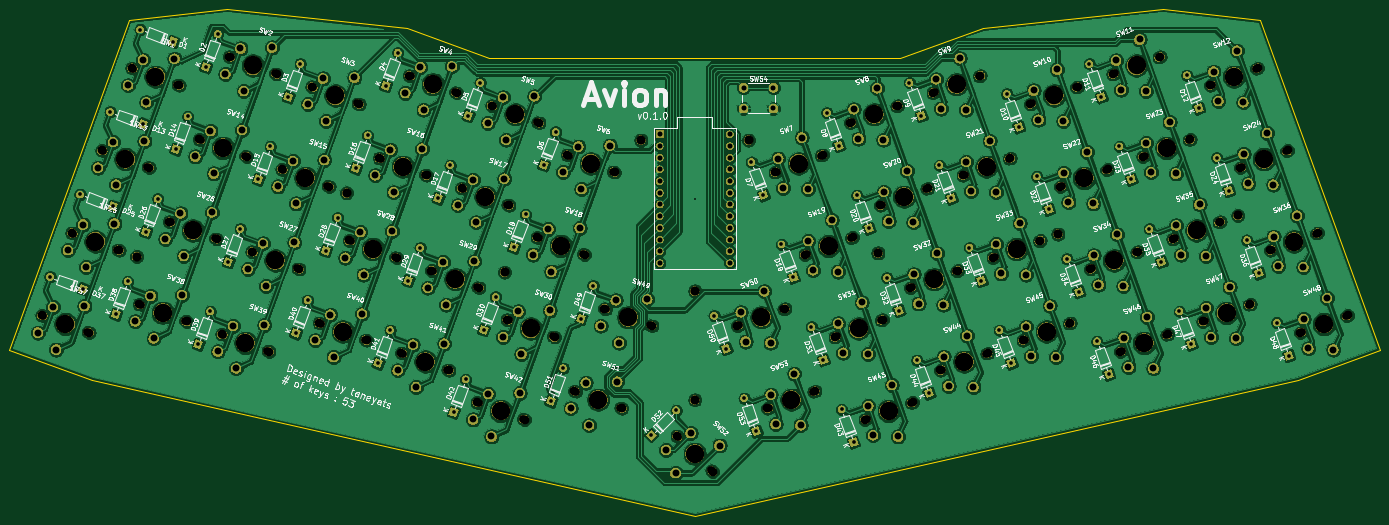
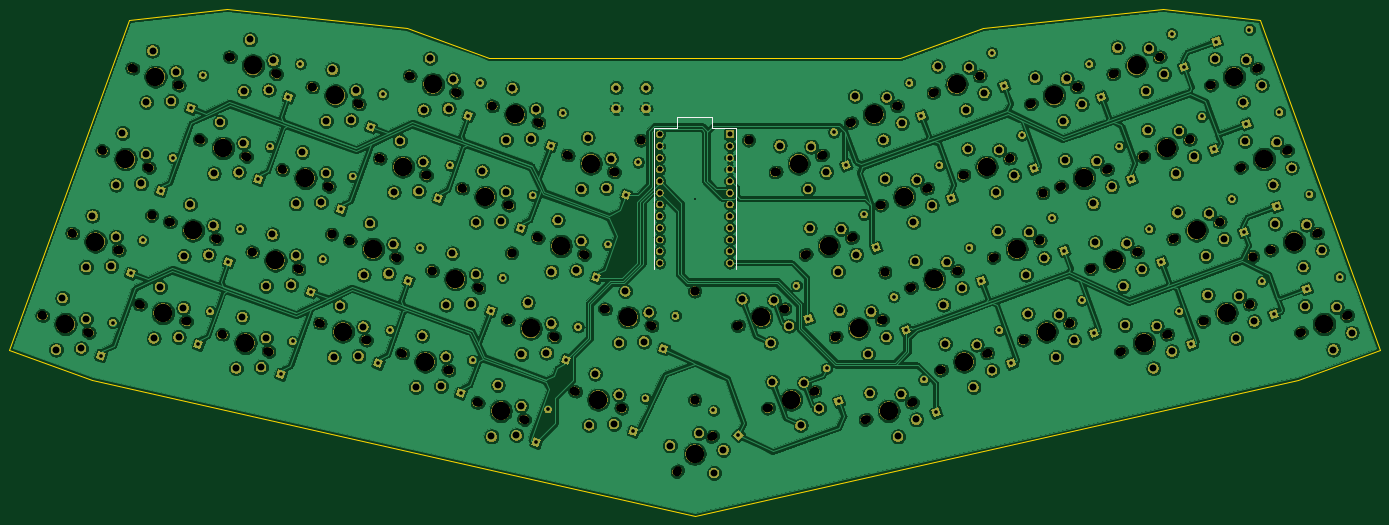
Circuit board: 10 layer files. Board 297.6 x 110.0 mm.
- bottom_copper: lasprema-B_Cu.gbl (1023716 bytes)
- bottom_mask: lasprema-B_Mask.gbs (658609 bytes)
- paste: lasprema-B_Paste.gbp (504 bytes)
- bottom_silk: lasprema-B_SilkS.gbo (909 bytes)
- outline: lasprema-Edge_Cuts.gm1 (1176 bytes)
- top_copper: lasprema-F_Cu.gtl (956724 bytes)
- top_mask: lasprema-F_Mask.gts (658609 bytes)
- paste: lasprema-F_Paste.gtp (504 bytes)
- top_silk: lasprema-F_SilkS.gto (168457 bytes)
- drill: lasprema.drl (11955 bytes)

=== bottom_copper: lasprema-B_Cu.gbl (1023716 bytes, source omitted) ===
=== bottom_mask: lasprema-B_Mask.gbs (658609 bytes, source omitted) ===
=== paste: lasprema-B_Paste.gbp ===
G04 #@! TF.GenerationSoftware,KiCad,Pcbnew,(5.1.0)-1*
G04 #@! TF.CreationDate,2019-05-23T12:13:00+09:00*
G04 #@! TF.ProjectId,lasprema,6c617370-7265-46d6-912e-6b696361645f,rev?*
G04 #@! TF.SameCoordinates,Original*
G04 #@! TF.FileFunction,Paste,Bot*
G04 #@! TF.FilePolarity,Positive*
%FSLAX46Y46*%
G04 Gerber Fmt 4.6, Leading zero omitted, Abs format (unit mm)*
G04 Created by KiCad (PCBNEW (5.1.0)-1) date 2019-05-23 12:13:00*
%MOMM*%
%LPD*%
G04 APERTURE LIST*
G04 APERTURE END LIST*
M02*

=== bottom_silk: lasprema-B_SilkS.gbo ===
G04 #@! TF.GenerationSoftware,KiCad,Pcbnew,(5.1.0)-1*
G04 #@! TF.CreationDate,2019-05-23T12:13:00+09:00*
G04 #@! TF.ProjectId,lasprema,6c617370-7265-46d6-912e-6b696361645f,rev?*
G04 #@! TF.SameCoordinates,Original*
G04 #@! TF.FileFunction,Legend,Bot*
G04 #@! TF.FilePolarity,Positive*
%FSLAX46Y46*%
G04 Gerber Fmt 4.6, Leading zero omitted, Abs format (unit mm)*
G04 Created by KiCad (PCBNEW (5.1.0)-1) date 2019-05-23 12:13:00*
%MOMM*%
%LPD*%
G04 APERTURE LIST*
%ADD10C,0.150000*%
G04 APERTURE END LIST*
D10*
X226797975Y-109207514D02*
X226797975Y-139687514D01*
X221717975Y-109207514D02*
X226797975Y-109207514D01*
X221717975Y-106667514D02*
X221717975Y-109207514D01*
X214097975Y-106667514D02*
X221717975Y-106667514D01*
X214097975Y-109207514D02*
X214097975Y-106667514D01*
X209017975Y-109207514D02*
X214097975Y-109207514D01*
X209017975Y-139687514D02*
X209017975Y-109207514D01*
M02*

=== outline: lasprema-Edge_Cuts.gm1 ===
G04 #@! TF.GenerationSoftware,KiCad,Pcbnew,(5.1.0)-1*
G04 #@! TF.CreationDate,2019-05-23T12:13:01+09:00*
G04 #@! TF.ProjectId,lasprema,6c617370-7265-46d6-912e-6b696361645f,rev?*
G04 #@! TF.SameCoordinates,Original*
G04 #@! TF.FileFunction,Profile,NP*
%FSLAX46Y46*%
G04 Gerber Fmt 4.6, Leading zero omitted, Abs format (unit mm)*
G04 Created by KiCad (PCBNEW (5.1.0)-1) date 2019-05-23 12:13:01*
%MOMM*%
%LPD*%
G04 APERTURE LIST*
%ADD10C,0.050000*%
G04 APERTURE END LIST*
D10*
X340667702Y-85763628D02*
X366729638Y-157368205D01*
X319508814Y-83328536D02*
X340667702Y-85763628D01*
X280448780Y-87408931D02*
X319508814Y-83328536D01*
X262547638Y-93924417D02*
X280448780Y-87408931D01*
X173263878Y-93922508D02*
X262547638Y-93924417D01*
X155362734Y-87407024D02*
X173263878Y-93922508D01*
X116302704Y-83326621D02*
X155362734Y-87407024D01*
X95143816Y-85761713D02*
X116302704Y-83326621D01*
X95143816Y-85761713D02*
X69081880Y-157366289D01*
X348828489Y-163883689D02*
X366729636Y-157368204D01*
X217907977Y-193309231D02*
X348828489Y-163883689D01*
X86983029Y-163881776D02*
X217907977Y-193309231D01*
X69081880Y-157366289D02*
X86983029Y-163881776D01*
M02*

=== top_copper: lasprema-F_Cu.gtl (956724 bytes, source omitted) ===
=== top_mask: lasprema-F_Mask.gts (658609 bytes, source omitted) ===
=== paste: lasprema-F_Paste.gtp ===
G04 #@! TF.GenerationSoftware,KiCad,Pcbnew,(5.1.0)-1*
G04 #@! TF.CreationDate,2019-05-23T12:13:00+09:00*
G04 #@! TF.ProjectId,lasprema,6c617370-7265-46d6-912e-6b696361645f,rev?*
G04 #@! TF.SameCoordinates,Original*
G04 #@! TF.FileFunction,Paste,Top*
G04 #@! TF.FilePolarity,Positive*
%FSLAX46Y46*%
G04 Gerber Fmt 4.6, Leading zero omitted, Abs format (unit mm)*
G04 Created by KiCad (PCBNEW (5.1.0)-1) date 2019-05-23 12:13:00*
%MOMM*%
%LPD*%
G04 APERTURE LIST*
G04 APERTURE END LIST*
M02*

=== top_silk: lasprema-F_SilkS.gto (168457 bytes, source omitted) ===
=== drill: lasprema.drl (11955 bytes, source omitted) ===
